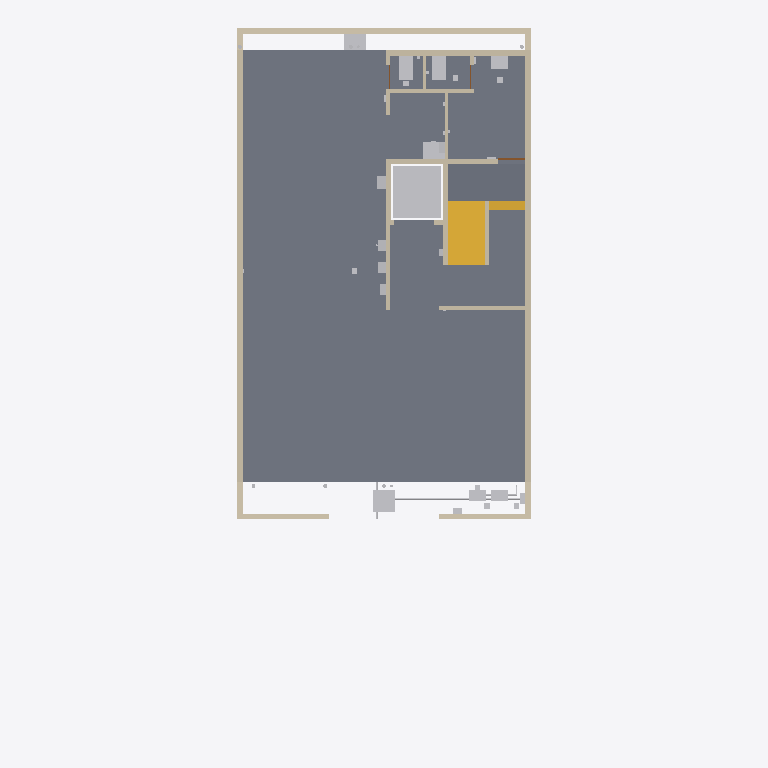
Plan cut of the same IFC building model at storey 'GF' (level 0.30 m, cut at 1.70 m), seen from above with north up, elements coloured by IFC class: 25 other elements (light grey), 23 walls (beige), 5 slabs (grey), 1 stair (yellow), 1 door (brown). Cut surfaces are drawn darker.
Extent 12.0 m × 19.4 m × 21.9 m (x, y, z). Storeys (6): GF at 0.30 m; F1 at 3.30 m; F2 at 6.30 m; F3 at 9.30 m; F4 at 12.30 m; TERRACE at 15.30 m. Elements (1376): 311 IfcCableCarrierSegment, 185 IfcWall, 167 IfcPipeSegment, 106 IfcLightFixture, 94 IfcOutlet, 67 IfcSanitaryTerminal, 60 IfcFurniture, 56 IfcBuildingElementProxy, 50 IfcSlab, 34 IfcDoor, 34 IfcSwitchingDevice, 33 IfcFan.

HEADER;
FILE_DESCRIPTION(('ViewDefinition[DesignTransferView]'),'2;1');
FILE_NAME('/dev/null','2026-10-31T15:34:58+00:00',(''),(''),'IfcOpenShell 0.9.0.post1','IfcOpenShell 0.9.0.post1','Nobody');
FILE_SCHEMA(('IFC4'));
ENDSEC;
DATA;
#1=IFCPROJECT('0GZH2H63n1bwRtLkvmxdW2',$,'Bella Vita 2 - Plot C-89 Sec-12 Kharghar (coordination model)',$,$,$,$,(#10),#5);
#12=IFCSITE('0hvvGWYZ53Jxjnw6U8Q37j',$,'Plot C-89, Sector 12, Kharghar, Navi Mumbai',$,$,$,$,$,$,$,$,$,$,$);
#13=IFCBUILDING('1P0RjmY0rEaOfY0$EZHsCp',$,'Bella Vita 2 (student PG)',$,$,$,$,$,$,$,$,$);
#16=IFCBUILDINGSTOREY('1PcJ_CPa93RO6Dzrrn$fVA',$,'GF',$,$,$,$,$,$,0.3);
#18=IFCBUILDINGSTOREY('2iCrZ20MH2jv7Hp$pUq080',$,'F1',$,$,$,$,$,$,3.3);
#19=IFCBUILDINGSTOREY('1cD6DRagzCPe3mvlTWKuC0',$,'F2',$,$,$,$,$,$,6.3);
#20=IFCBUILDINGSTOREY('1AWw59I2D58xBqwz1B4fqT',$,'F3',$,$,$,$,$,$,9.3);
#21=IFCBUILDINGSTOREY('26zuJygR56WuyhVlq8IvZj',$,'F4',$,$,$,$,$,$,12.3);
#22=IFCBUILDINGSTOREY('2Akr0gJvzCsOx6LA65HCVl',$,'TERRACE',$,$,$,$,$,$,15.3);
#910=IFCSLAB('2YJyqDRTf6de8z$qglndpx',$,'Ground (stilt) floor slab on grade',$,$,#920,#919,$,$);
#865=IFCSLAB('12wgl2Wzb2SQ_cRy578LV_',$,'Ground (stilt) floor slab on grade',$,$,#875,#874,$,$);
#880=IFCSLAB('1$YGWwcfP1wRSXSWBvqcze',$,'Ground (stilt) floor slab on grade',$,$,#890,#889,$,$);
#6474=IFCSLAB('2n9Cpic9T0dvnDiP5ngG51',$,'Stair mid-landing GF-F1',$,$,#6484,#6483,$,$);
#6489=IFCSTAIR('043pMnzxjBLBmjcRZcOj6m',$,'Stair GF to F1 (16 risers x 187.5 mm, going 250)',$,$,#6590,#6589,$,$);
#1601=IFCWALL('3HwLbxEePCFxzeCUZQ$tMh',$,'Ground-floor side wall (as drawn, Q10)',$,$,#1611,#1610,$,$);
#1616=IFCWALL('3ir7F_zSX2Uh5IcotFjBZ$',$,'Ground-floor side wall (as drawn, Q10)',$,$,#1626,#1625,$,$);
#7089=IFCTRANSPORTELEMENT('2PrJK8RrP3P8OWkNt9lYJo',$,'Lift car zone GF (clear shaft 1.40 x 1.50)',$,$,#7099,#7098,$,$);
#760=IFCWALL('3poJUBEp9D_OobI1j9C0qZ',$,'Compound wall rear',$,$,#770,#769,$,$);
#62=IFCWALL('3xQJbtOlH0OuLhyfDbs8Zy',$,'Wall',$,$,#73,#71,$,$);
#1778=IFCWALL('0sZHl$4$jExgIkWNt1$dgg',$,'Wall',$,$,#1788,#1787,$,$);
#1823=IFCWALL('0WFviV0w5CTOe37QGM2WrU',$,'Wall',$,$,#1833,#1832,$,$);
#15445=IFCDISTRIBUTIONCHAMBERELEMENT('15P2Ph61zE_v4o2Bd9qXL$',$,'GF-IC1 Inspection chamber - front IC, to municipal sewer',$,$,#15455,#15454,$,$);
#835=IFCWALL('1t7DzXYVX1tQ2aFzyRwb17',$,'Compound wall front-left of gate',$,$,#845,#844,$,$);
#850=IFCWALL('18UqL45sPDPgQTodLVirgu',$,'Compound wall front-right of gate',$,$,#860,#859,$,$);
#895=IFCSLAB('2Efn9laWv7yPVveDptveRf',$,'Ground (stilt) floor slab on grade',$,$,#905,#904,$,$);
#1883=IFCWALL('248D1qHgb7avBZQcrQNywu',$,'Wall',$,$,#1893,#1892,$,$);
#1808=IFCWALL('0M2vOaSgzE9vzfO0xzgFq1',$,'Wall',$,$,#1818,#1817,$,$);
#1718=IFCWALL('1wRD862srCnwgP1PxGKs0v',$,'Wall',$,$,#1728,#1727,$,$);
#15088=IFCSANITARYTERMINAL('0ox9VFSGr5DuUXV$mp8hO$',$,'GF-WC1 Water closet (EWC, wall-outlet)',$,$,#15098,#15097,$,$);
#15173=IFCSANITARYTERMINAL('29m_7sFLrBPwmqygefqJYv',$,'GF-WC2 Water closet (EWC, wall-outlet) - left of centre, clear of the inward door swing',$,$,#15183,#15182,$,$);
#15462=IFCDISTRIBUTIONCHAMBERELEMENT('1Pt4yoIGj7Ru3sxuO1gOSB',$,'GF-IC2 Inspection chamber - rear IC (rear margin)',$,$,#15472,#15471,$,$);
#15275=IFCSANITARYTERMINAL('1Q6uwYm_z6sxDxPpk$1wQR',$,'GF-SINK1 Pantry sink',$,$,#15285,#15284,$,$);
#1793=IFCWALL('06TEWe$Kr8bhO1lYn7NafQ',$,'Wall',$,$,#1803,#1802,$,$);
#1868=IFCWALL('2LpFO3IDb6_erBBVv4HGka',$,'Wall',$,$,#1878,#1877,$,$);
#14986=IFCSANITARYTERMINAL('0eM0likYH5TADGke3kFKcD',$,'GF-BAS1 Wash basin (compact) - under ventilator',$,$,#14996,#14995,$,$);
#805=IFCWALL('0MowuxIbvCrwraE4pF5iey',$,'Compound wall left-front',$,$,#815,#814,$,$);
#820=IFCWALL('0Q6jold2bFYxeEcYuNwqZr',$,'Compound wall right-front',$,$,#830,#829,$,$);
#1763=IFCWALL('26BwtEeJv13fJvP1RT_7av',$,'Wall',$,$,#1773,#1772,$,$);
#17165=IFCCABLECARRIERSEGMENT('3Q2N5i0zj5iB$aSqQQVAC9',$,'Feeder / riser cable: CDB -) pump panel (underground)',$,$,#17167,#17166,$,$);
#15326=IFCPUMP('0BzR6XxAHFaQmHT9u3fSQC',$,'GF-PUMP1 Transfer pump (1 duty + 1 standby) - on U.G. tank roof slab, front margin',$,$,#15336,#15335,$,$);
#15343=IFCPUMP('3bxplZgTfFnxOr8gXrgyn2',$,'GF-PUMP2 Transfer pump (1 duty + 1 standby) - standby',$,$,#15353,#15352,$,$);
#14646=IFCELECTRICFLOWSTORAGEDEVICE('281qgSq9z7cPEZ_75ylwV6',$,'GF-INV1 Power backup: inverter + Li-ion battery (common lights, CCTV, Wi-Fi, RFID, lift ARD) - wall-mounted in grey niche, ventilated (amenity: power backup)',$,$,#14656,#14655,$,$);
#790=IFCWALL('2jD7uEysj71ghuT54a_5Mo',$,'Compound wall right-rear',$,$,#800,#799,$,$);
#1703=IFCWALL('2wuOrV$mn7SAbknCreHWAH',$,'Wall',$,$,#1713,#1712,$,$);
#1733=IFCWALL('1OZWl8nfPB4fBN$0CcAVVV',$,'Wall',$,$,#1743,#1742,$,$);
#775=IFCWALL('1lm8JmYrr7mx5MLOJpF1Sj',$,'Compound wall left-rear',$,$,#785,#784,$,$);
#14595=IFCELECTRICDISTRIBUTIONBOARD('0vLbenALT20RXQ4aiYPzei',$,'GF-MB1 Utility meter board (3-phase) - in grey niche (Q9), road-accessible',$,$,#14605,#14604,$,$);
#14612=IFCELECTRICDISTRIBUTIONBOARD('0DrIk9fbPFrRtF9kbR_58V',$,'GF-MDB1 Main distribution board',$,$,#14622,#14621,$,$);
#14629=IFCELECTRICDISTRIBUTIONBOARD('2BAkpwh0T8bQGhTh$eKSn5',$,'GF-CDB1 Common-services DB (lift, pump, common lights, CCTV, Wi-Fi)',$,$,#14639,#14638,$,$);
#15309=IFCELECTRICAPPLIANCE('3_ZS_Z3xj7wP8vkxUBdf1K',$,'GF-RO1 RO purifier (under/over pantry sink) - RO drinking water (amenity)',$,$,#15319,#15318,$,$);
#15360=IFCELECTRICDISTRIBUTIONBOARD('0YNF$1DZD8BwaSM5ZJyJuL',$,'GF-PUMPP1 Pump starter panel + level controller - on compound wall',$,$,#15370,#15369,$,$);
#1990=IFCDOOR('0_$tZ1ClXDNxA0EMYYa7$U',$,'GF GF-D3 door 0.75 m -) servant room from stair rear landing',$,$,#2000,#1999,$,$,$,$,$,$);
#15377=IFCFLOWMETER('0TxWjDbE94NPLvc8Ag2aLc',$,'GF-METER1 Municipal water meter + valve - municipal inlet',$,$,#15387,#15386,$,$);
#1853=IFCWALL('0sogurCxP96wvh73dxZORZ',$,'Wall',$,$,#1863,#1862,$,$);
#17305=IFCPIPESEGMENT('0fMDjqVGn2FxNflEvPkLhs',$,'Rising main 1 1/2": Rising main: pumps -) front facade -) F4 offset -) terrace -) O.H.T.',$,$,#17307,#17306,$,$);
#1688=IFCWALL('1mnIdNf0H0sQ8J8dToBq2c',$,'Wall',$,$,#1698,#1697,$,$);
#1748=IFCWALL('0TKp9QDqP6JQoTGB5E2AX9',$,'Wall',$,$,#1758,#1757,$,$);
#15003=IFCWASTETERMINAL('3QKfRtNhDE_BurKm0rdFDh',$,'GF-FT1 Floor trap 4" (nahani)',$,$,#15013,#15012,$,$);
#15394=IFCPIPEFITTING('2wQK4pWQr6evWLloTxLTuu',$,'GF-TCON1 Tank connection (puddle flange, cast in) - U.G. inlet (ball valve)',$,$,#15404,#15403,$,$);
#16873=IFCBUILDINGELEMENTPROXY('1pYMy4Kjf9bQsPiTgOO6Ou',$,'GF-SLV3 Sleeve / cast-in item - Lift pit: sump/drain + pit light/socket conduit',$,$,#16883,#16882,$,$);
#15122=IFCWASTETERMINAL('2mL6QIkYXCxehKB3ScP04w',$,'GF-FT2 Floor trap 4" (nahani)',$,$,#15132,#15131,$,$);
ENDSEC;
